Image classification data set "dataset" (twelcone/CS232_FinalProject on GitHub). Class labels (6): bladder, breast, eye, liver, lung, pelvis.

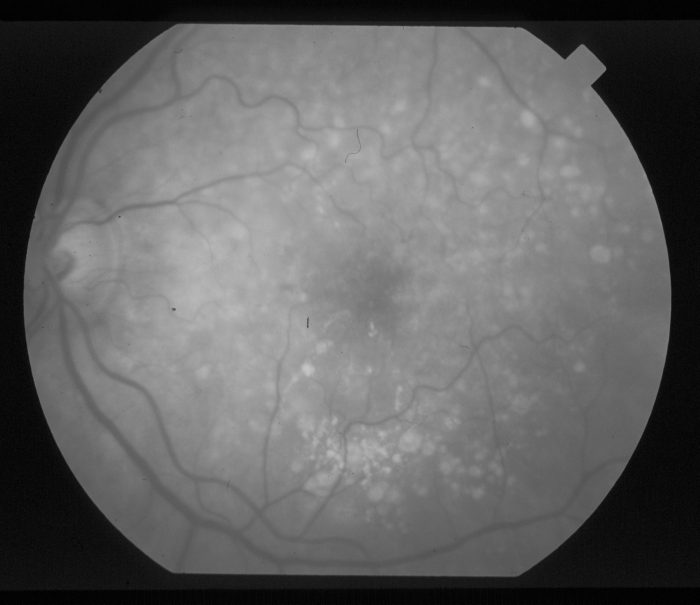
Label: eye

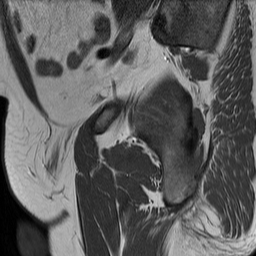
Label: bladder

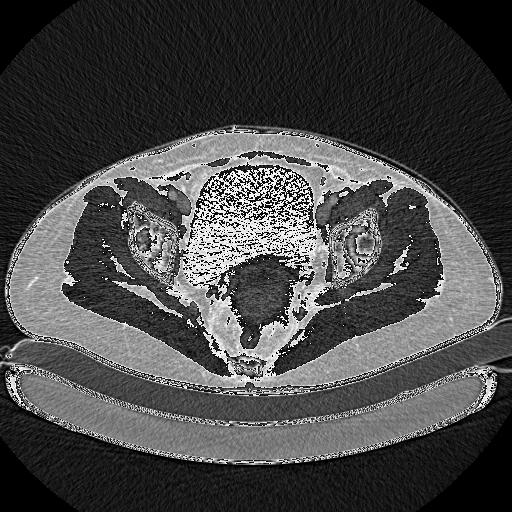
Label: pelvis

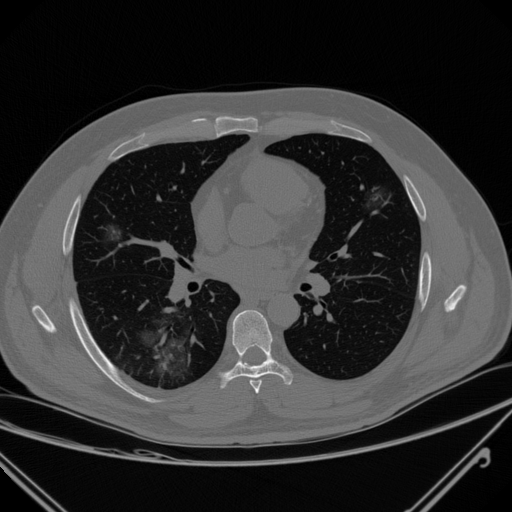
Label: lung

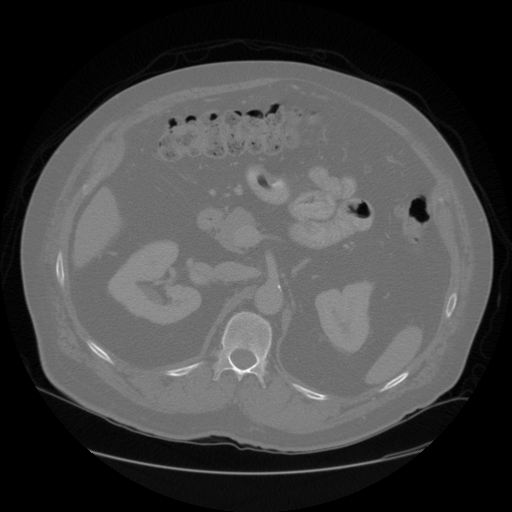
Label: liver

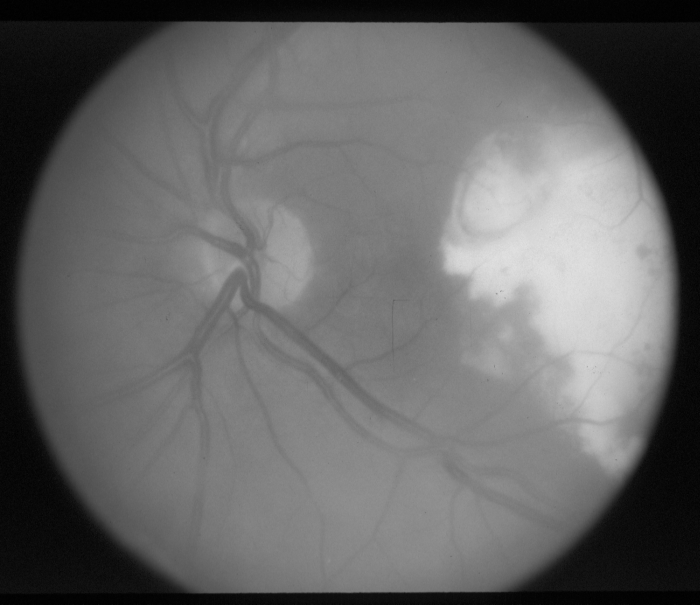
Label: eye
